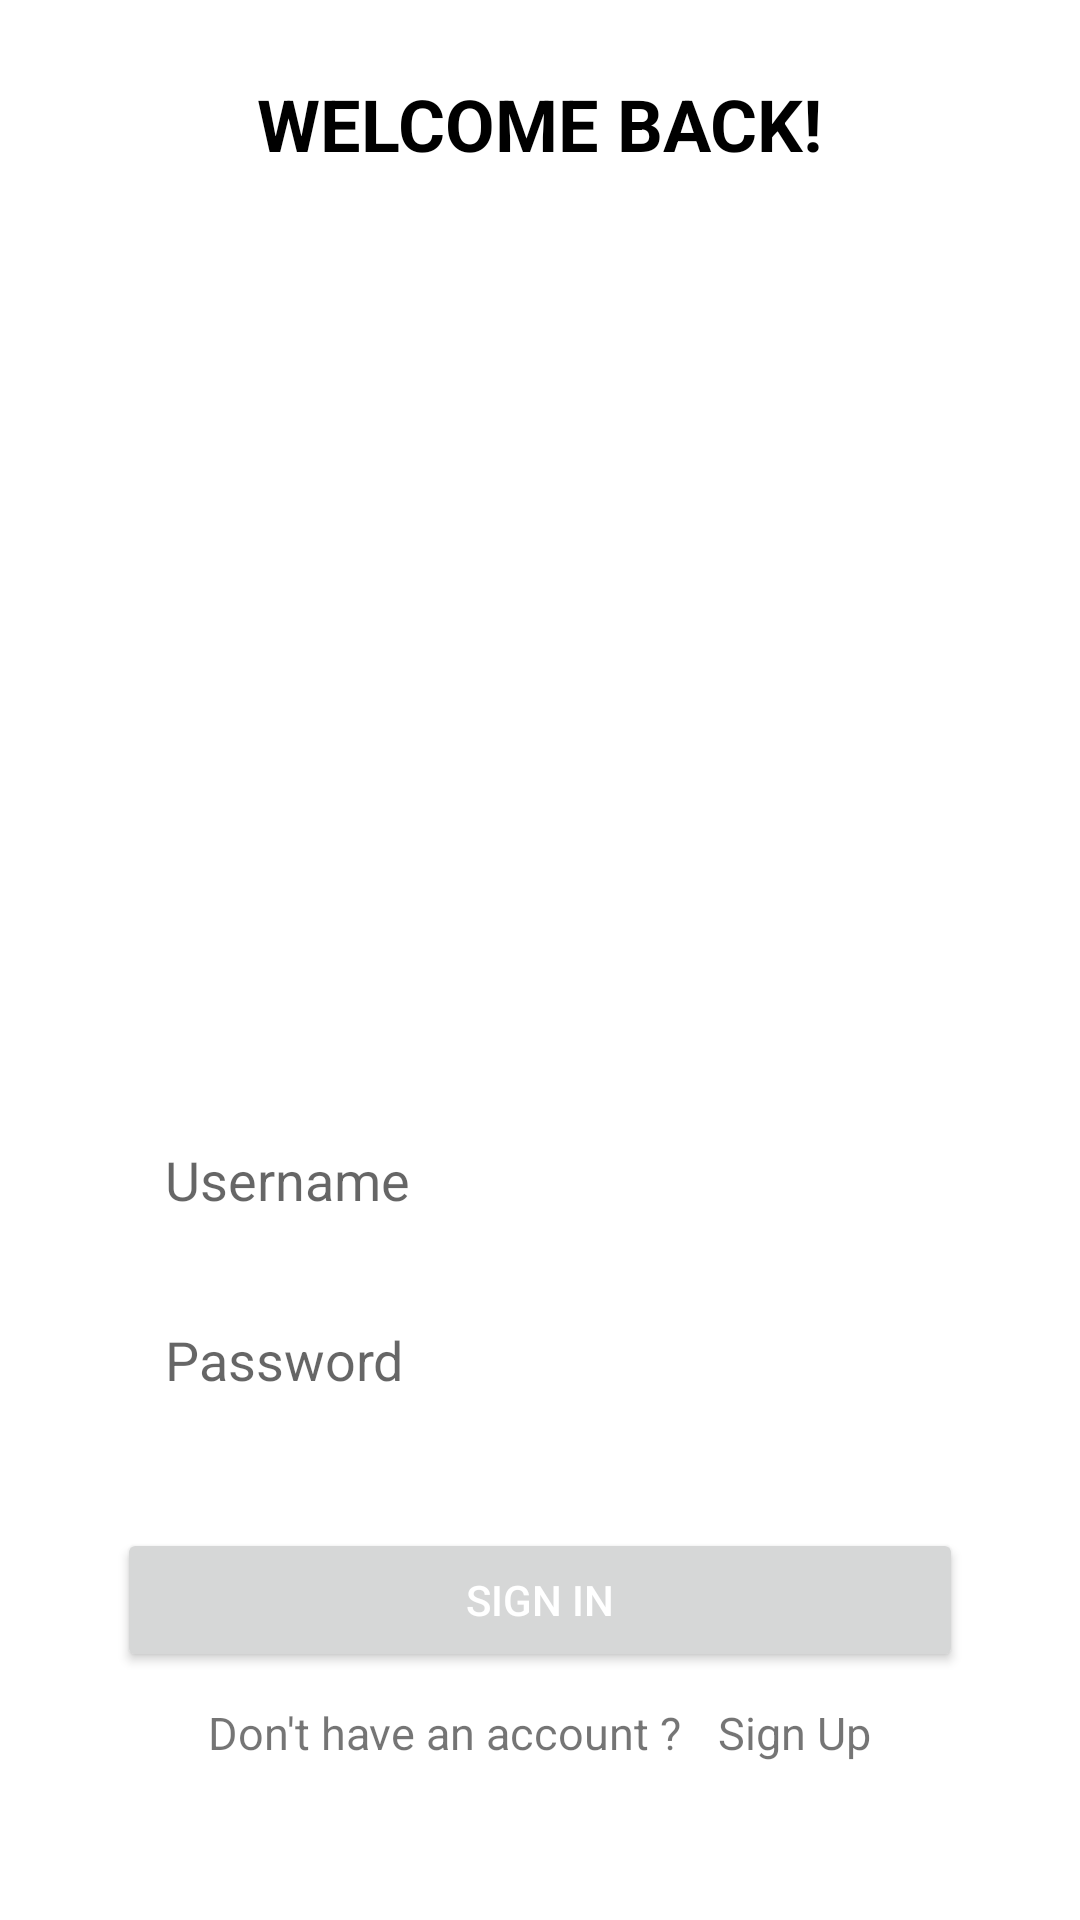

Reconstruct the res/layout file that produces this screen, plus the resources it refers to.
<!-- AndroidManifest.xml: application theme Theme.Jastpin -->
<!-- res/layout/activity_login.xml -->
<?xml version="1.0" encoding="utf-8"?>
<androidx.constraintlayout.widget.ConstraintLayout xmlns:android="http://schemas.android.com/apk/res/android"
    xmlns:app="http://schemas.android.com/apk/res-auto"
    xmlns:tools="http://schemas.android.com/tools"
    android:layout_width="match_parent"
    android:layout_height="match_parent"
    tools:context=".LoginActivity"
    android:paddingHorizontal="39dp"
    android:paddingBottom="22dp">

    <TextView
        android:id="@+id/tv_title"
        android:layout_width="wrap_content"
        android:layout_height="wrap_content"
        android:text="WELCOME BACK!"
        android:textSize="24sp"
        android:textColor="@color/black"
        android:textStyle="bold"
        app:layout_constraintTop_toTopOf="parent"
        android:layout_marginTop="25dp"
        app:layout_constraintLeft_toLeftOf="parent"
        app:layout_constraintRight_toRightOf="parent"
        android:layout_marginBottom="24dp"/>

    <ImageView
        android:id="@+id/logo"
        android:layout_width="wrap_content"
        android:layout_height="284dp"
        app:layout_constraintLeft_toLeftOf="parent"
        app:layout_constraintRight_toRightOf="parent"
        android:layout_marginTop="10dp"
        app:layout_constraintTop_toBottomOf="@+id/tv_title"
        android:src="@drawable/login"
        />

    <EditText
        android:id="@+id/et_username"
        android:layout_width="match_parent"
        android:layout_height="42dp"
        android:hint="Username"
        android:paddingHorizontal="16dp"
        android:paddingVertical="10dp"
        android:layout_marginTop="22dp"
        android:background="@drawable/edit_text_form"
        app:layout_constraintTop_toBottomOf="@id/logo"/>

    <EditText
        android:id="@+id/et_pass"
        android:layout_width="match_parent"
        android:layout_height="42dp"
        android:layout_marginTop="18dp"
        android:paddingHorizontal="16dp"
        android:paddingVertical="10dp"
        android:hint="Password"
        android:background="@drawable/edit_text_form"
        app:layout_constraintTop_toBottomOf="@id/et_username"/>

    <Button
        android:id="@+id/btn_sign_in_login"
        android:layout_width="match_parent"
        android:layout_height="48dp"
        app:layout_constraintTop_toBottomOf="@+id/et_pass"
        android:layout_marginTop="34dp"
        android:textColor="@color/white"
        android:text="Sign In"/>

    <LinearLayout
        app:layout_constraintTop_toBottomOf="@id/btn_sign_in_login"
        android:layout_width="match_parent"
        android:layout_height="wrap_content"
        android:gravity="center"
        android:layout_marginTop="10dp">

        <TextView
            android:layout_width="wrap_content"
            android:layout_height="wrap_content"
            android:text="Don't have an account ?"
            android:textSize="15sp"/>

        <TextView
            android:id="@+id/tv_sign_up"
            android:layout_width="wrap_content"
            android:layout_height="wrap_content"
            android:text="Sign Up"
            android:layout_marginLeft="12dp"
            android:textSize="15sp"/>

    </LinearLayout>

</androidx.constraintlayout.widget.ConstraintLayout>
<!-- resources referenced by this layout -->
<resources>
  <color name="black">#FF000000</color>
  <color name="white">#FFFFFFFF</color>
  <style name="Theme.Jastpin" parent="Theme.MaterialComponents.DayNight.NoActionBar">
          
          <item name="colorPrimary">@color/purple_200</item>
          <item name="colorPrimaryVariant">@color/purple_700</item>
          <item name="colorOnPrimary">@color/white</item>
          
          <item name="colorSecondary">@color/teal_200</item>
          <item name="colorSecondaryVariant">@color/teal_700</item>
          <item name="colorOnSecondary">@color/black</item>
          
          <item name="android:statusBarColor" tools:targetApi="l">?attr/colorPrimaryVariant</item>
          
      </style>
  <color name="purple_200">#9B51E0</color>
  <color name="purple_700">#FF3700B3</color>
  <color name="teal_200">#FF03DAC5</color>
  <color name="teal_700">#FF018786</color>
</resources>
